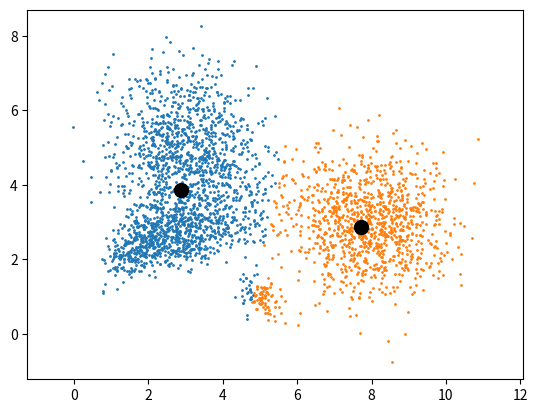

The matplotlib source for this figure:
import numpy as np
import matplotlib.pyplot as plt

rng = np.random.default_rng(0)

mean1 = [8, 3]
cov1 = [[1, 0], 
        [0, 1]]

mean2 = [3, 5]
cov2 = [[1, 0], 
        [0, 1]]

mean3 = [1, 1]
cov3 = [[.2, .05], 
        [.05, .05]]

mean4 = [5, 1]
cov4 = [[.1, -.05], 
        [-.05, .1]]

x1, y1 = rng.multivariate_normal(mean1, cov1, 1000).T
x2, y2 = rng.multivariate_normal(mean2, cov2, 1000).T
x3, y3 = np.exp(rng.multivariate_normal(mean3, cov3, 1000).T)
x4, y4 = rng.multivariate_normal(mean4, cov4, 100).T

all_points = np.concatenate((np.column_stack((x1, y1)), 
                             np.column_stack((x2, y2)), 
                             np.column_stack((x3, y3)),
                             np.column_stack((x4, y4))), axis=0)

def LN_dist(p1, p2, n):
    return (abs(p1[0] - p2[0])**n + abs(p1[1] - p2[1])**n)**(1/n)

def euclidean_dist(p1, p2):
    return np.sqrt((p1[0] - p2[0])**2 + (p1[1] - p2[1])**2)

def manhattan_dist(p1, p2):
    return abs(p1[0] - p2[0]) + abs(p1[1] - p2[1])

num_clusters = 2
center_points = all_points[rng.choice(len(all_points), num_clusters, replace=False)]

num_iterations = 50
for i in range(num_iterations):
    clusters = [np.array([]).reshape(0, 2) for i in range(num_clusters)]
    next_centers = np.zeros_like(center_points)
    for point in all_points:
        distances = [LN_dist(point, center, 2) for center in center_points]
        closest_center_index = np.argmin(distances)
        clusters[closest_center_index] = np.vstack((clusters[closest_center_index], point))

    for j in range(num_clusters):
        next_centers[j] = np.mean(clusters[j], axis=0)
    if np.allclose(center_points, next_centers):
        print(f"Converged after {i} iterations")
        break
    center_points = next_centers
# print(clusters)
for cluster in clusters:
    plt.scatter(cluster[:, 0], cluster[:, 1], s=1)
plt.scatter(center_points[:, 0], center_points[:, 1], c='black', marker='o', s=100)
plt.axis('equal')
plt.show()
